Run: headless pygame with SDL's dummy video driver; simulated clock (each Clock.tick advances the game by its frame time, no real sleeping); random seed 0; keys injected as events and as key.get_pressed() state; no mouse input.
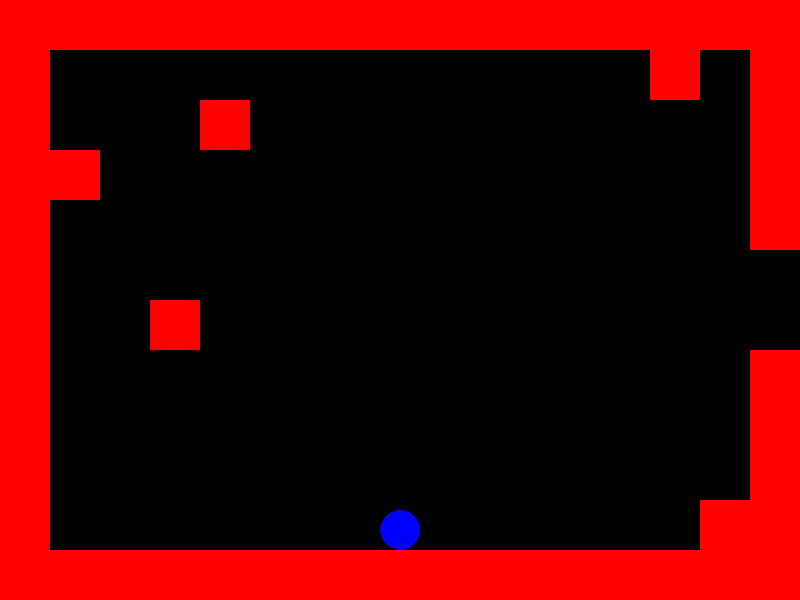
Frame 1 of 4 · flips 1–60 · no input
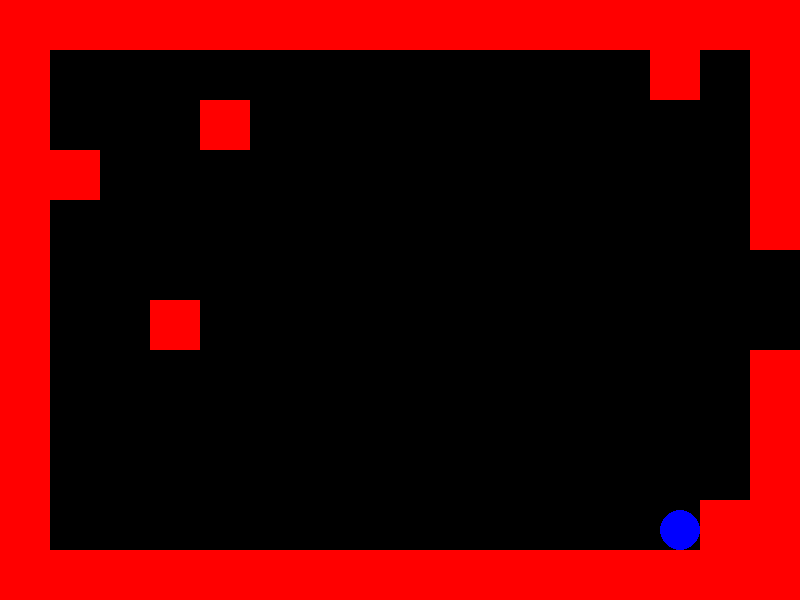
Frame 2 of 4 · flips 61–180 · tapped SPACE, RETURN · held RIGHT (→), D
Frame 3 of 4 · flips 181–300 · held DOWN (↓), S · screen unchanged from frame 2, image omitted
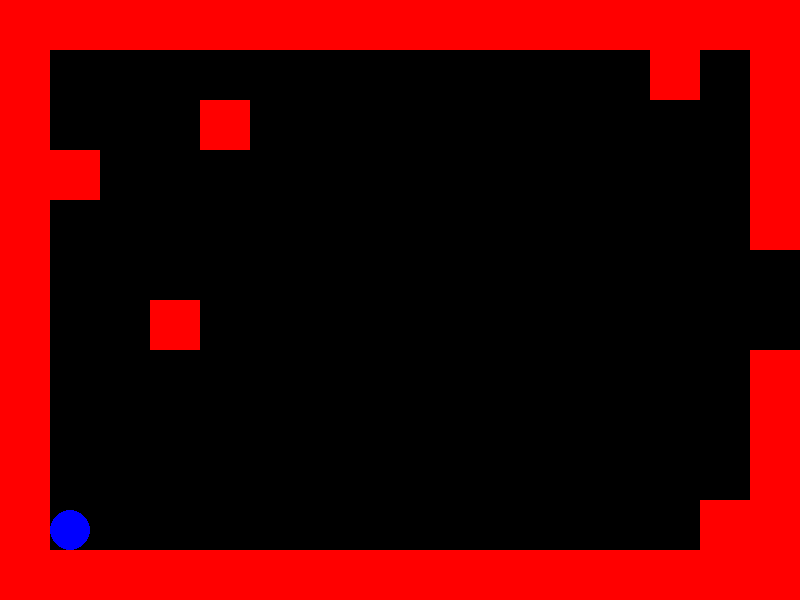
Frame 4 of 4 · flips 301–420 · held LEFT (←), A, UP (↑), W

The pygame program that drew these frames:

import pygame
import sys


pygame.init()
tela = pygame.display.set_mode((800, 600))
pygame.display.set_caption('Puzzle de Gravidade')
clock = pygame.time.Clock()
# cores
preto = (0, 0, 0)
vermelho = (255, 0, 0)
azul = (0, 0, 255)
branco = (255, 255, 255)
# estado
estado = 'jogando'
# player
r_player = 20
x_player = 800 // 2
y_player = 600 // 2
# gravidade
gravidade = 10
sentido_gravidade = 'baixo'

while True:
    # eventos 
    for evento in pygame.event.get():
        if evento.type == pygame.QUIT:
            pygame.quit()
            sys.exit()

    # lógica
    if estado == 'jogando':
        # definindo x e y anteriores do player
        x_anterior_player = x_player
        y_anterior_player = y_player
        
        # mudando a direção da gravidade de acordo com a tecla pressionada 
        teclas = pygame.key.get_pressed()
        if teclas[pygame.K_w] and acao_player == 'parado':
            sentido_gravidade = 'cima'
        if teclas[pygame.K_a] and acao_player == 'parado':
            sentido_gravidade = 'esquerda'
        if teclas[pygame.K_s] and acao_player == 'parado':
            sentido_gravidade = 'baixo'
        if teclas[pygame.K_d] and acao_player == 'parado':
            sentido_gravidade = 'direita'
        
        # direcionando o player de acordo com a gravidade
        if sentido_gravidade == 'cima':
            y_player -= gravidade
            acao_player = 'movendo'
        if sentido_gravidade == 'esquerda':
            x_player -= gravidade
            acao_player = 'movendo'
        if sentido_gravidade == 'baixo':
            y_player += gravidade
            acao_player = 'movendo'
        if sentido_gravidade == 'direita':
            x_player += gravidade
            acao_player = 'movendo'

        # impedindo o player de atravessar as paredes
        if y_player > 530:
            y_player = 530
            acao_player = 'parado'
        if x_player < 70:
            x_player = 70
            acao_player = 'parado'
        if y_player < 70:
            y_player = 70
            acao_player = 'parado'

        # definindo colisões
        bloco1 = pygame.Rect(700, 500, 50, 50)
        bloco2 = pygame.Rect(650, 50, 50, 50)
        bloco3 = pygame.Rect(200, 100, 50, 50)
        bloco4 = pygame.Rect(50, 150, 50, 50)
        bloco5 = pygame.Rect(150, 300, 50, 50)
        parede_direita_cima = pygame.Rect(750, 50, 50, 200)
        parede_direita_baixo = pygame.Rect(750, 350, 50, 200)
        player = pygame.Rect(x_player - r_player, y_player - r_player, 2 * r_player, 2 * r_player)

        # aplicando colisões
        if bloco1.colliderect(player):
            x_player = x_anterior_player
            y_player = y_anterior_player
            acao_player = 'parado'
        if bloco2.colliderect(player):
            x_player = x_anterior_player
            y_player = y_anterior_player
            acao_player = 'parado'
        if bloco3.colliderect(player):
            x_player = x_anterior_player
            y_player = y_anterior_player
            acao_player = 'parado'
        if bloco4.colliderect(player):
            x_player = x_anterior_player
            y_player = y_anterior_player
            acao_player = 'parado'
        if bloco5.colliderect(player):
            x_player = x_anterior_player
            y_player = y_anterior_player
            acao_player = 'parado'
        if parede_direita_cima.colliderect(player):
            x_player = x_anterior_player
            y_player = y_anterior_player
            acao_player = 'parado'
        if parede_direita_baixo.colliderect(player):
            x_player = x_anterior_player
            y_player = y_anterior_player
            acao_player = 'parado'

        if x_player > 820:
            estado = 'vitoria'
        
    # desenho
    if estado == 'jogando':
        tela.fill(preto)
        # paredes
        pygame.draw.rect(tela, vermelho, (0, 550, 800, 50))
        pygame.draw.rect(tela, vermelho, (0, 0, 50, 550))
        pygame.draw.rect(tela, vermelho, (50, 0, 750, 50))
        pygame.draw.rect(tela, vermelho, (750, 50, 50, 200))
        pygame.draw.rect(tela, vermelho, (750, 350, 50, 200))
        # blocos 
        pygame.draw.rect(tela, vermelho, (700, 500, 50, 50))
        pygame.draw.rect(tela, vermelho, (650, 50, 50, 50))
        pygame.draw.rect(tela, vermelho, (200, 100, 50, 50))
        pygame.draw.rect(tela, vermelho, (50, 150, 50, 50))
        pygame.draw.rect(tela, vermelho, (150, 300, 50, 50))
        # player
        pygame.draw.circle(tela, azul, (x_player, y_player), r_player)
    if estado == 'vitoria':
        tela.fill(preto)
        titulo = pygame.font.SysFont(None, 56)
        t1 = titulo.render('Parabéns! Você completou o desafio!', True, branco)
        tela.blit(t1, (55, 250))
    
    # atualizações
    pygame.display.update()

    # travar fps
    clock.tick(60)
